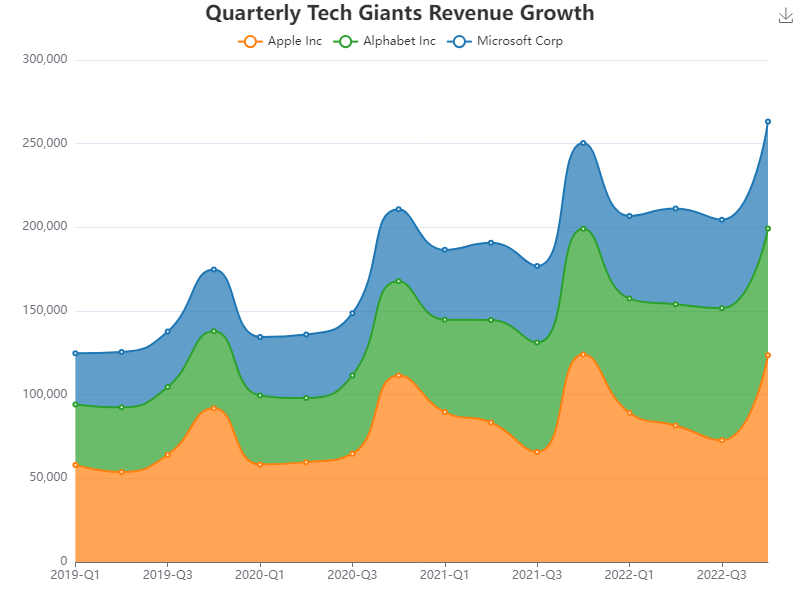

Source data for this figure (header and first rows):
Year-Quarter, Apple Inc, Alphabet Inc, Microsoft Corp
2019-Q1, 58036, 36148, 30571
2019-Q2, 53809, 38644, 33035
2019-Q3, 64040, 40540, 33117
2019-Q4, 91819, 46101, 36906
2020-Q1, 58313, 41159, 35021
2020-Q2, 59685, 38297, 38033
2020-Q3, 64698, 46824, 37154
2020-Q4, 111439, 56276, 43076
2021-Q1, 89584, 55222, 41741
2021-Q2, 83360, 61256, 46150
2021-Q3, 65782, 65344, 45797
2021-Q4, 123945, 75213, 51314
2022-Q1, 89195, 68233, 49416
2022-Q2, 81550, 72453, 57207
2022-Q3, 72798, 78896, 52846
2022-Q4, 123583, 75689, 63988
